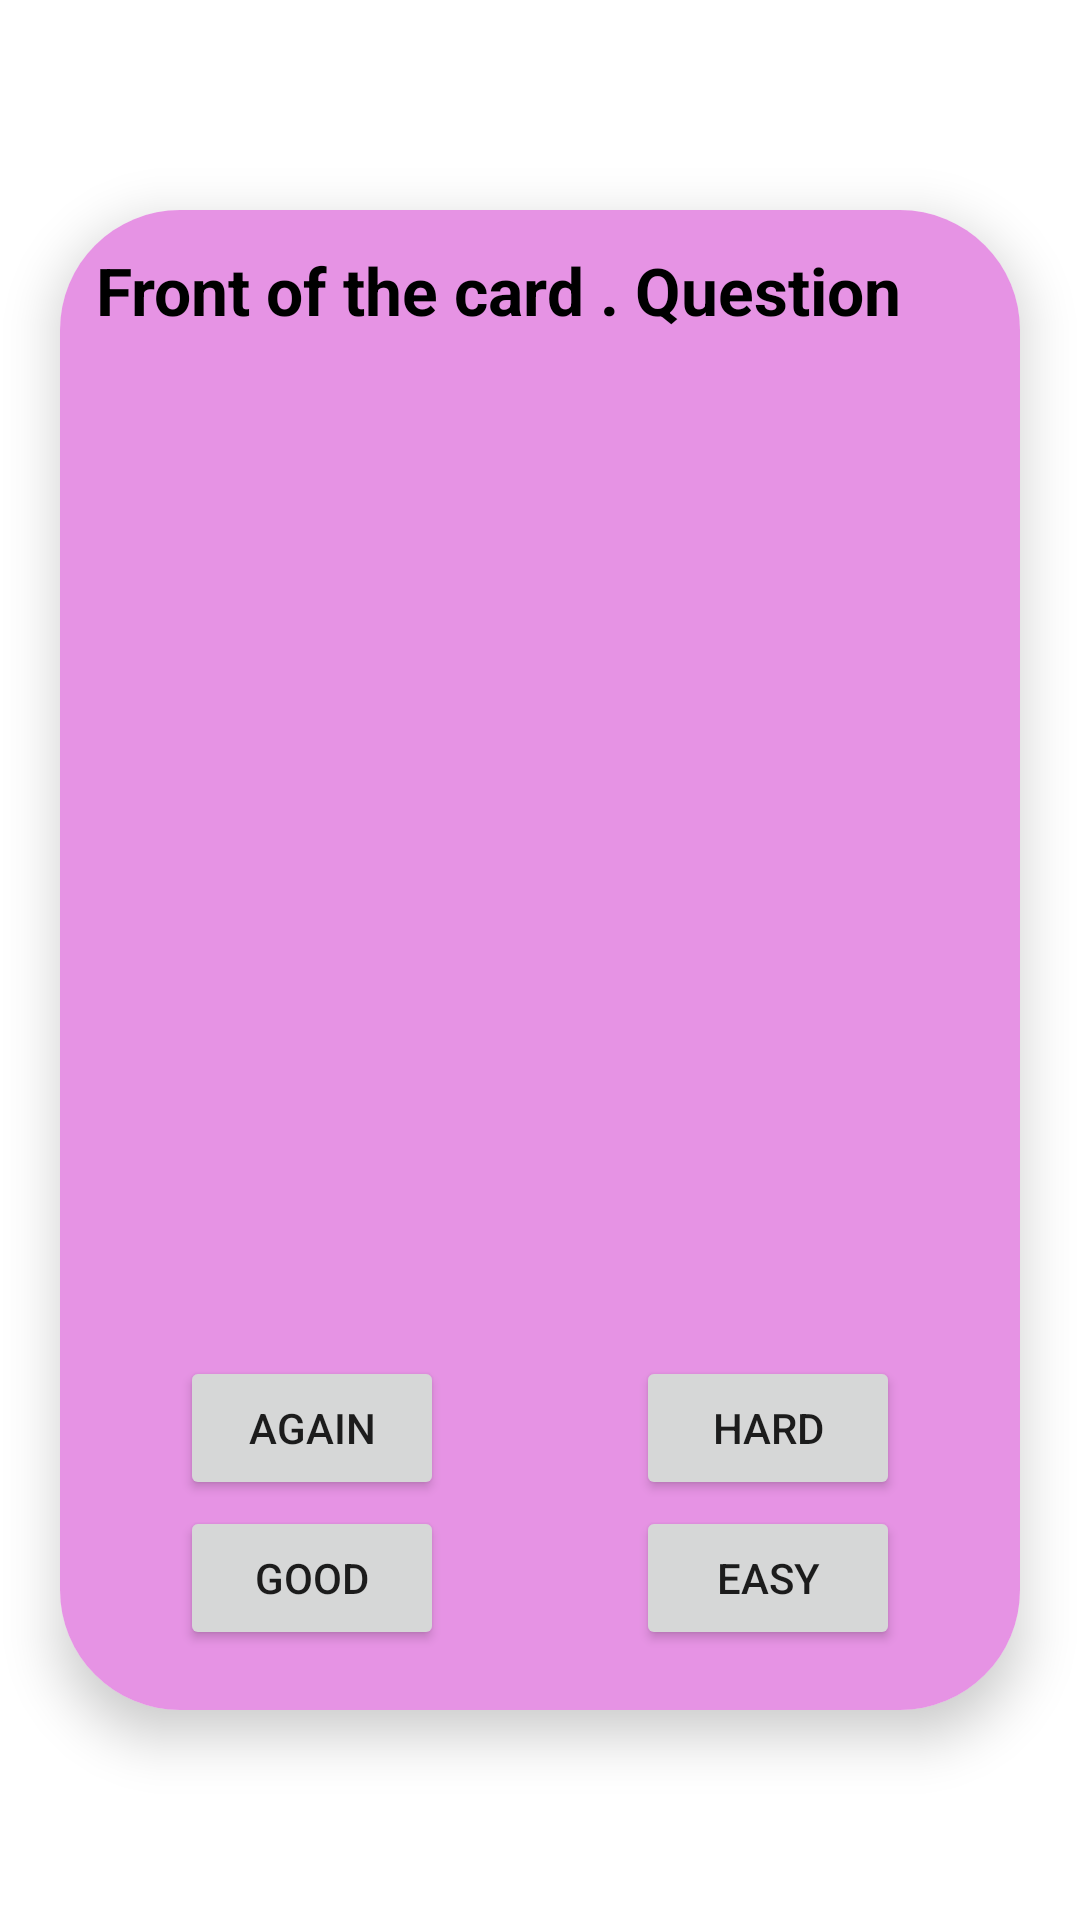

The Android layout XML behind this screen, and the referenced resources:
<!-- AndroidManifest.xml: application theme Theme.FlashcardApp -->
<!-- res/layout/fragment_review.xml -->
<?xml version="1.0" encoding="utf-8"?>
<androidx.constraintlayout.widget.ConstraintLayout xmlns:android="http://schemas.android.com/apk/res/android"
    xmlns:app="http://schemas.android.com/apk/res-auto"
    xmlns:tools="http://schemas.android.com/tools"
    android:layout_width="match_parent"
    android:layout_height="match_parent"
    tools:context=".queue.ReviewFragment">

    <androidx.cardview.widget.CardView
        android:id="@+id/flipCardView"
        android:layout_width="320dp"
        android:layout_height="500dp"
        app:layout_constraintBottom_toBottomOf="parent"
        app:layout_constraintEnd_toEndOf="parent"
        app:layout_constraintStart_toStartOf="parent"
        app:layout_constraintTop_toTopOf="parent"
        app:cardCornerRadius="40dp"
        app:cardElevation="10dp">

        <androidx.constraintlayout.widget.ConstraintLayout
            android:layout_width="match_parent"
            android:layout_height="match_parent"
            android:background="#E693E4">


            <TextView
                android:id="@+id/txt_question"
                android:layout_width="0dp"
                android:layout_height="wrap_content"
                android:layout_margin="12dp"
                android:text="Front of the card . Question"
                android:textColor="@color/black"
                android:textSize="22sp"
                android:textStyle="bold"
                app:layout_constraintBottom_toBottomOf="parent"
                app:layout_constraintEnd_toEndOf="parent"
                app:layout_constraintStart_toStartOf="parent"
                app:layout_constraintTop_toTopOf="parent"
                app:layout_constraintVertical_bias="0">

            </TextView>


            <ImageButton
                android:id="@+id/img_btn_flipCard"
                android:layout_width="41dp"
                android:layout_height="32dp"
                android:background="@drawable/baseline_flip_24"
                app:layout_constraintBottom_toBottomOf="parent"
                app:layout_constraintEnd_toEndOf="parent"
                app:layout_constraintStart_toStartOf="parent"
                app:layout_constraintTop_toBottomOf="@+id/txt_question"
                app:layout_constraintVertical_bias=".7" />


            <Button
                android:id="@+id/btn_again"
                android:layout_width="wrap_content"
                android:layout_height="wrap_content"
                android:text="again"
                app:layout_constraintBottom_toBottomOf="parent"
                app:layout_constraintEnd_toEndOf="parent"
                app:layout_constraintHorizontal_bias="0"
                app:layout_constraintStart_toStartOf="parent"
                app:layout_constraintTop_toTopOf="parent"
                android:layout_marginLeft="40dp"
                app:layout_constraintVertical_bias="1"
                android:layout_marginBottom="70dp"/>

            <Button
                android:id="@+id/btn_hard"
                android:layout_width="wrap_content"
                android:layout_height="wrap_content"
                android:text="hard"
                app:layout_constraintBottom_toBottomOf="parent"
                app:layout_constraintEnd_toEndOf="parent"
                app:layout_constraintStart_toStartOf="parent"
                app:layout_constraintTop_toTopOf="parent"
                app:layout_constraintHorizontal_bias="1"
                android:layout_marginRight="40dp"
                app:layout_constraintVertical_bias="1"
                android:layout_marginBottom="70dp"/>

            <Button
                android:id="@+id/btn_good"
                android:layout_width="wrap_content"
                android:layout_height="wrap_content"
                android:text="good"
                app:layout_constraintBottom_toBottomOf="parent"
                app:layout_constraintEnd_toEndOf="@+id/btn_again"
                app:layout_constraintStart_toStartOf="@+id/btn_again"
                app:layout_constraintTop_toBottomOf="@+id/btn_again"
                app:layout_constraintVertical_bias="1"
                android:layout_marginBottom="20dp"/>

            <Button
                android:id="@+id/btn_easy"
                android:layout_width="wrap_content"
                android:layout_height="wrap_content"
                android:text="easy"
                app:layout_constraintBottom_toBottomOf="parent"
                app:layout_constraintEnd_toEndOf="@+id/btn_hard"
                app:layout_constraintStart_toStartOf="@+id/btn_hard"
                app:layout_constraintTop_toBottomOf="@+id/btn_hard"
                app:layout_constraintVertical_bias="1"
                android:layout_marginBottom="20dp"/>


        </androidx.constraintlayout.widget.ConstraintLayout>

    </androidx.cardview.widget.CardView>


</androidx.constraintlayout.widget.ConstraintLayout>
<!-- resources referenced by this layout -->
<resources>
  <color name="black">#FF000000</color>
  <style name="Theme.FlashcardApp" parent="Theme.MaterialComponents.DayNight.NoActionBar">
          
          <item name="colorPrimary">@color/dark_grey</item>
          <item name="colorPrimaryVariant">@color/dark_grey</item>
          <item name="colorOnPrimary">@color/white</item>
          
          <item name="colorSecondary">@color/teal_200</item>
          <item name="colorSecondaryVariant">@color/teal_700</item>
          <item name="colorOnSecondary">@color/black</item>
          
          <item name="android:statusBarColor">?attr/colorPrimaryVariant</item>
          
      </style>
  <color name="dark_grey">#494949</color>
  <color name="white">#FFFFFFFF</color>
  <color name="teal_200">#FF03DAC5</color>
  <color name="teal_700">#FF018786</color>
</resources>
